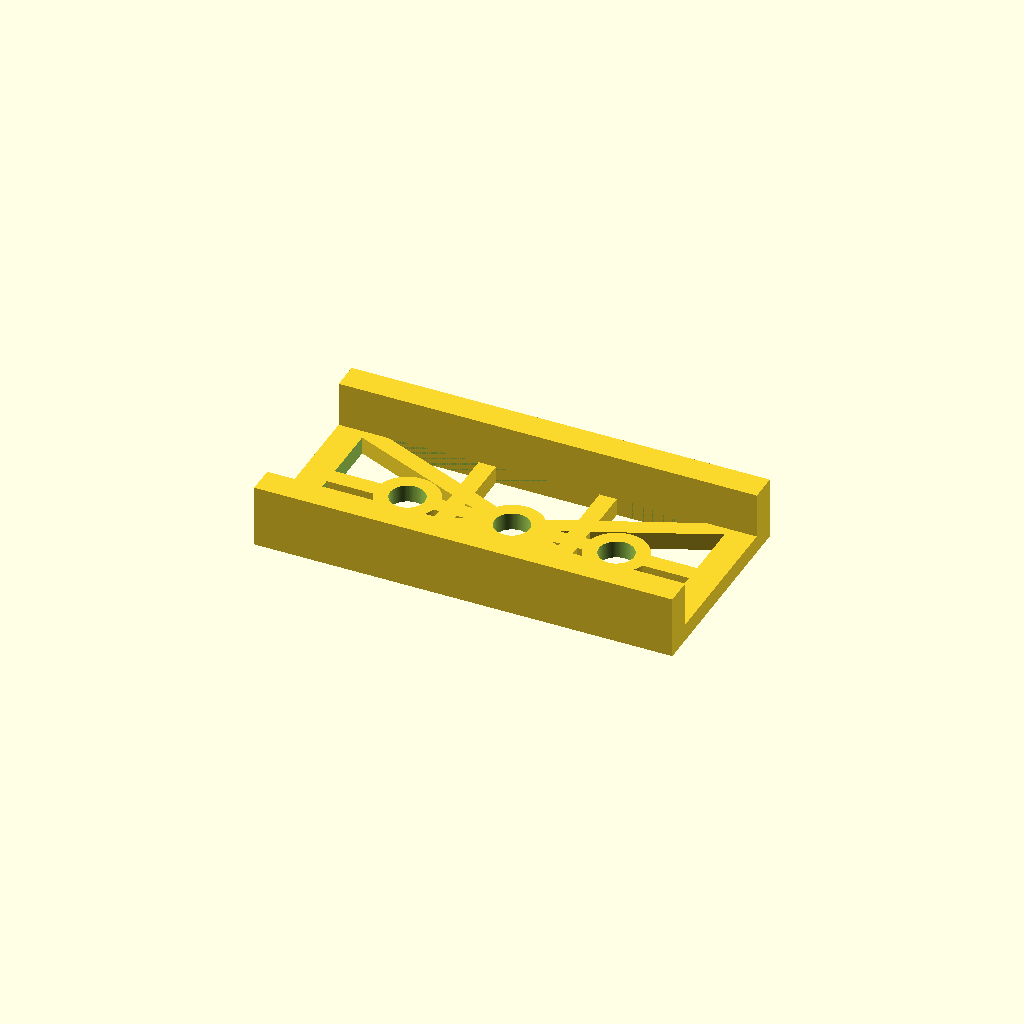
Cell 1: rendered with the file's own defaults.
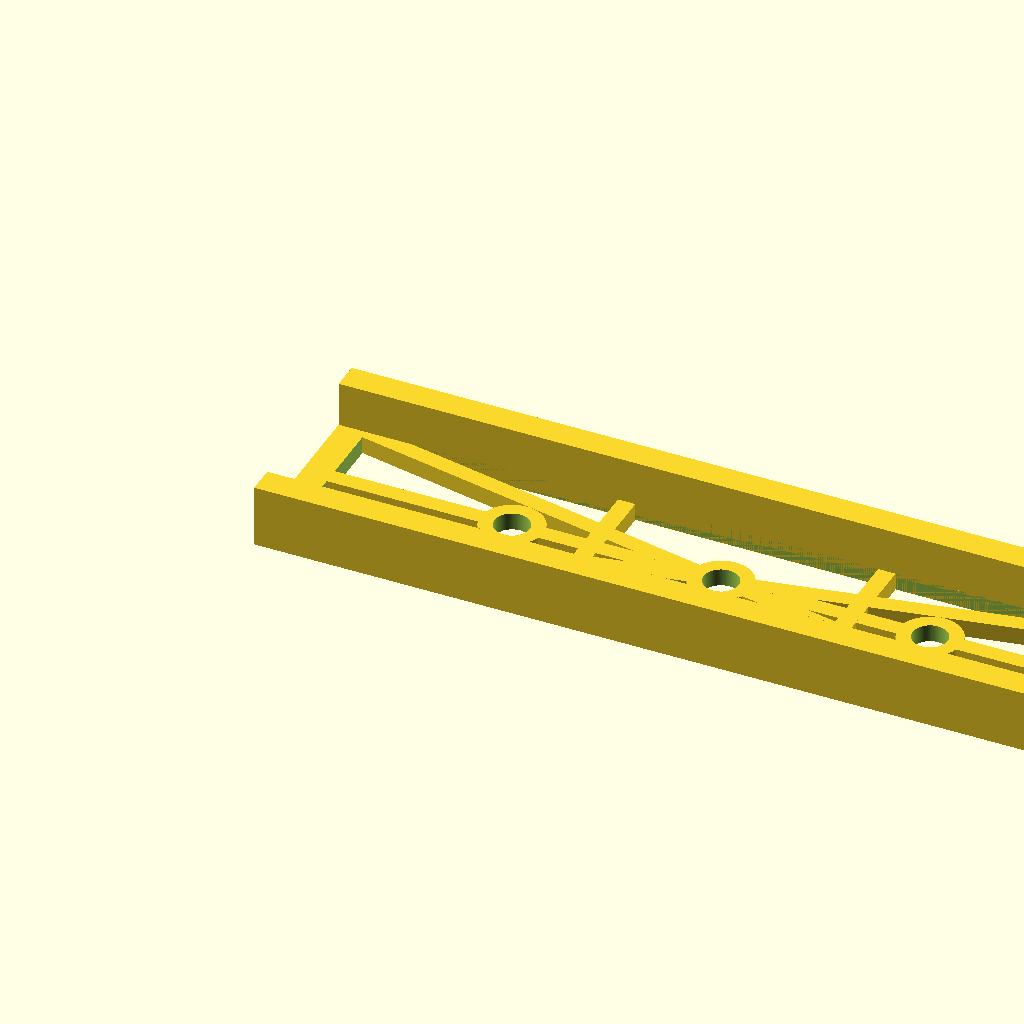
Cell 2 — length set to 240, the other parameters unchanged.
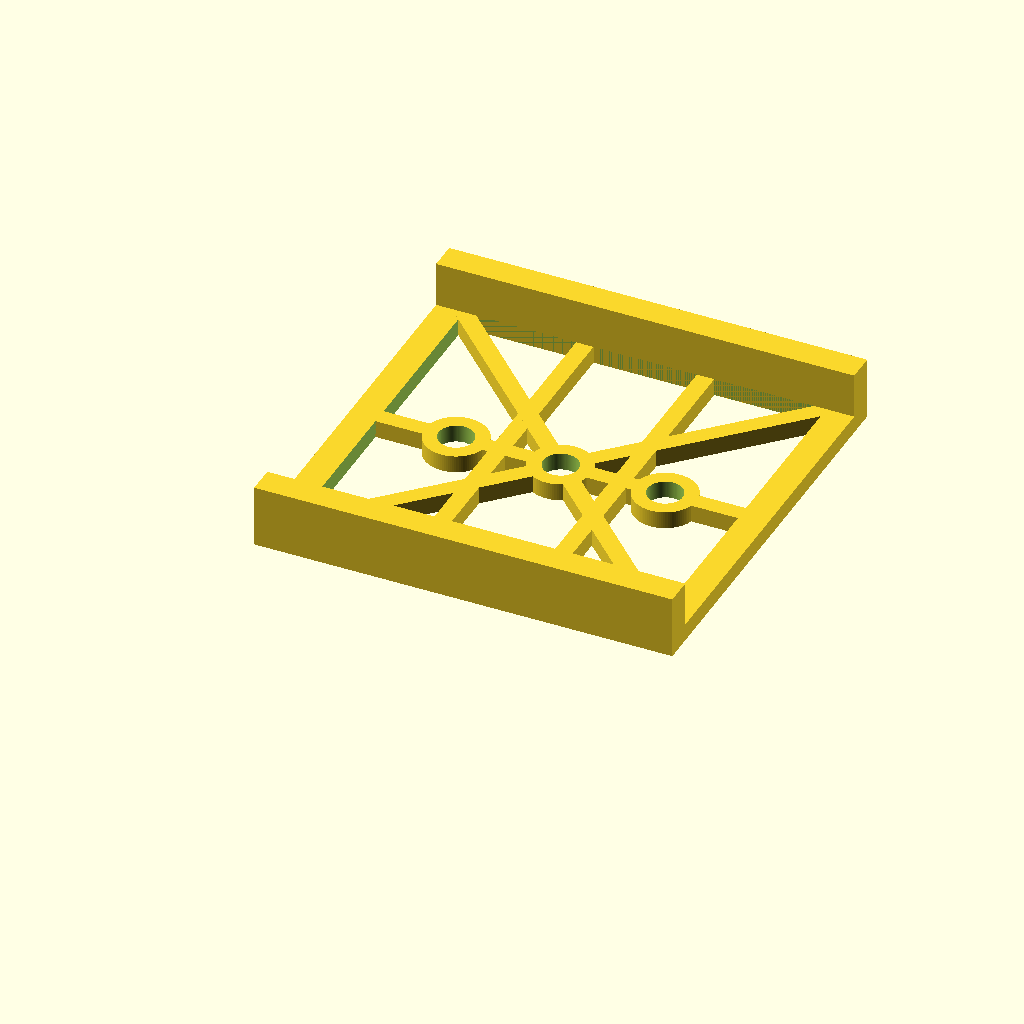
Cell 3: width = 120 (everything else at default).
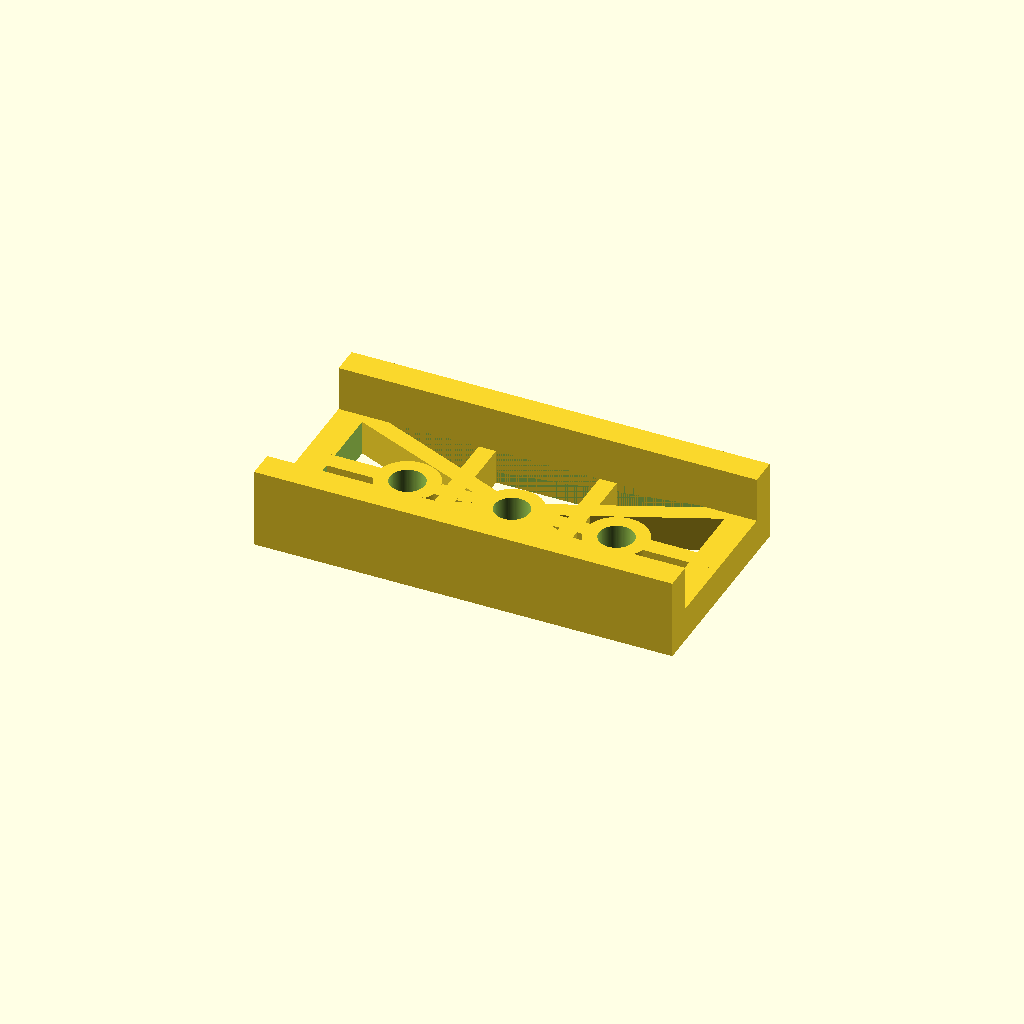
Cell 4: the same model with web_height = 10.
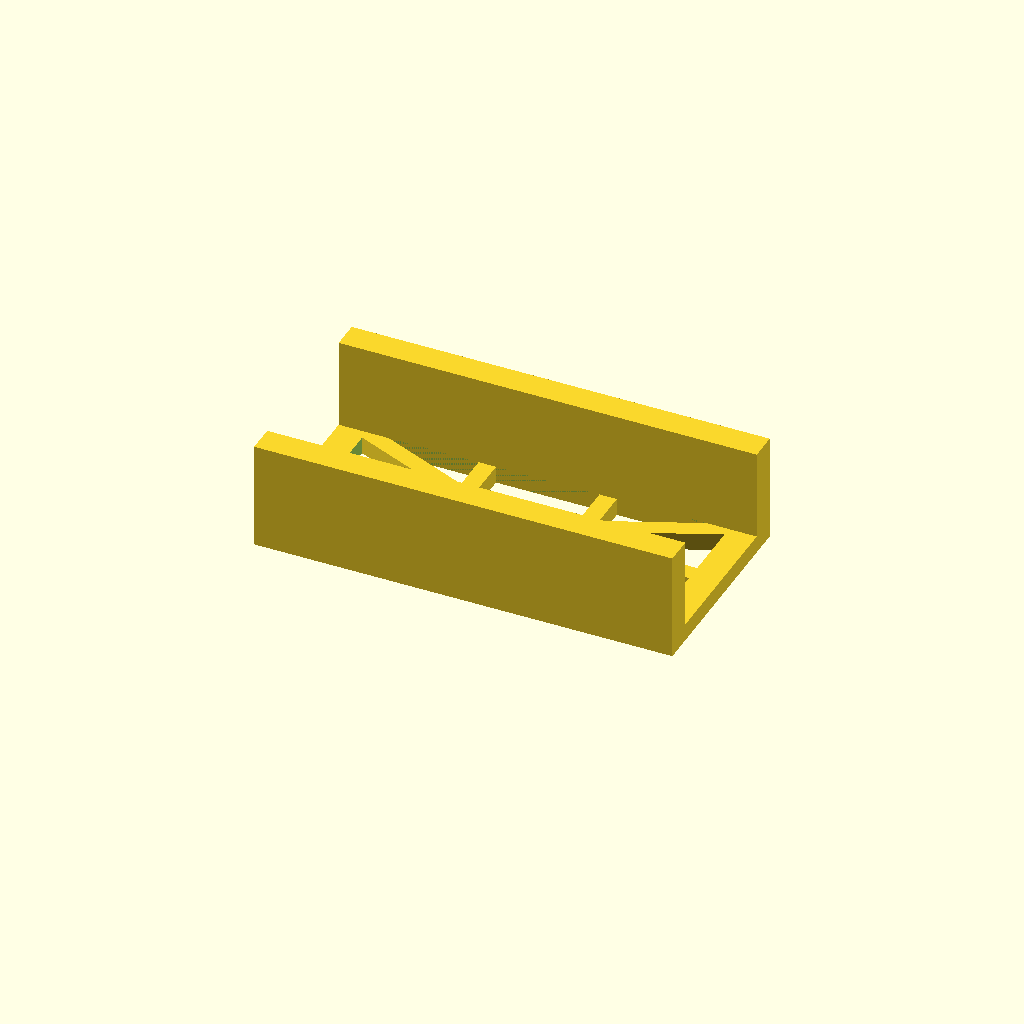
Cell 5 — wall_extra_height set to 26, the other parameters unchanged.
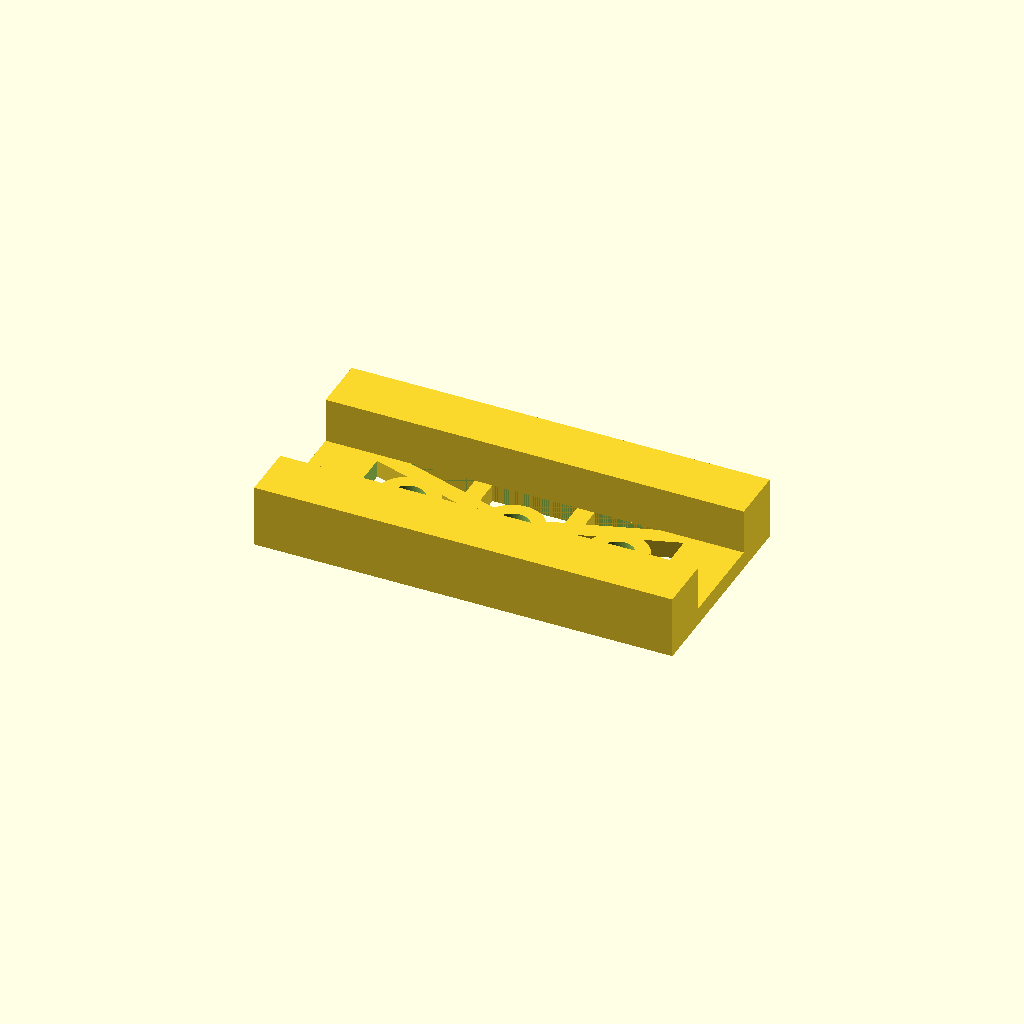
Cell 6: the same model with frame_width = 16.
All cells are drawn from one camera (rotation 55°, 0°, 25°, orthographic, colour scheme Cornfield), so only the parameter changes between them.
Source of the model, projects/P3D-Bench/collaboration/text100/qualitative_materials_v1/assets/c74028e4ceca067cff22a71afdca5ce1fd0dc0a97ae6a4666256b05b1c52e9bf.scad:
// Parametric low rectangular open web with raised side walls
// Units: mm

// Overall footprint
length = 120;
width  = 60;

// Height / depth control
web_height          = 5;
wall_extra_height   = 13;
wall_height         = web_height + wall_extra_height;

// Web and wall sizing
frame_width          = 8;
wall_thickness       = frame_width;
rib_width            = 5;
diagonal_rib_width   = 5;

// Circular openings
hole_count         = 3;
hole_diameter      = 10;
hole_boss_width    = 4;
hole_boss_diameter = hole_diameter + 2 * hole_boss_width;

hole_positions = [
    for (i = [1 : hole_count])
        [length * i / (hole_count + 1), width / 2]
];

// Rib layout
num_cross_ribs = hole_count - 1;

// Derived inner web area
inner_length = length - 2 * frame_width;
inner_width  = width  - 2 * frame_width;
cross_pitch  = inner_length / (num_cross_ribs + 1);

// Resolution
$fn = 100;

// Basic rectangular plate used as the shallow web envelope
module base_plate(h) {
    cube([length, width, h]);
}

// Outer perimeter frame of the shallow web
module perimeter_frame() {
    difference() {
        base_plate(web_height);

        // Remove the interior to leave only the perimeter frame
        translate([frame_width, frame_width, -1])
            cube([inner_length, inner_width, web_height + 2]);
    }
}

// Transverse cross ribs
module cross_ribs() {
    for (i = [1 : num_cross_ribs]) {
        x = frame_width + i * cross_pitch - rib_width / 2;

        translate([x, 0, 0])
            cube([rib_width, width, web_height]);
    }
}

// Longitudinal center rib, also supports the circular openings
module center_rib() {
    translate([0, width / 2 - rib_width / 2, 0])
        cube([length, rib_width, web_height]);
}

// Diagonal ribs forming an X across the inner web area
module diagonal_ribs() {
    let (
        diag_len = sqrt(pow(inner_length, 2) + pow(inner_width, 2)),
        angle    = atan2(inner_width, inner_length)
    ) {
        intersection() {
            base_plate(web_height);

            union() {
                translate([length / 2, width / 2, web_height / 2])
                    rotate([0, 0, angle])
                    cube([diag_len + diagonal_rib_width,
                          diagonal_rib_width,
                          web_height],
                         center = true);

                translate([length / 2, width / 2, web_height / 2])
                    rotate([0, 0, -angle])
                    cube([diag_len + diagonal_rib_width,
                          diagonal_rib_width,
                          web_height],
                         center = true);
            }
        }
    }
}

// Local bosses around the holes so the circular openings remain defined
module hole_bosses() {
    for (p = hole_positions) {
        translate([p[0], p[1], 0])
            cylinder(h = web_height, d = hole_boss_diameter);
    }
}

// Through-hole cuts
module hole_cuts() {
    for (p = hole_positions) {
        translate([p[0], p[1], -1])
            cylinder(h = web_height + 2, d = hole_diameter);
    }
}

// Open ribbed web
module open_web() {
    difference() {
        union() {
            perimeter_frame();
            center_rib();
            cross_ribs();
            diagonal_ribs();
            hole_bosses();
        }

        hole_cuts();
    }
}

// Raised solid side walls along the two long edges
module side_walls() {
    // Wall along y = 0 edge
    cube([length, wall_thickness, wall_height]);

    // Wall along opposite y edge
    translate([0, width - wall_thickness, 0])
        cube([length, wall_thickness, wall_height]);
}

// Final model
union() {
    open_web();
    side_walls();
}
Parameter table extracted from the source (name, type, default, range or options):
length: number, default 120
width: number, default 60
web_height: number, default 5
wall_extra_height: number, default 13
frame_width: number, default 8
rib_width: number, default 5
diagonal_rib_width: number, default 5
hole_count: number, default 3
hole_diameter: number, default 10
hole_boss_width: number, default 4
